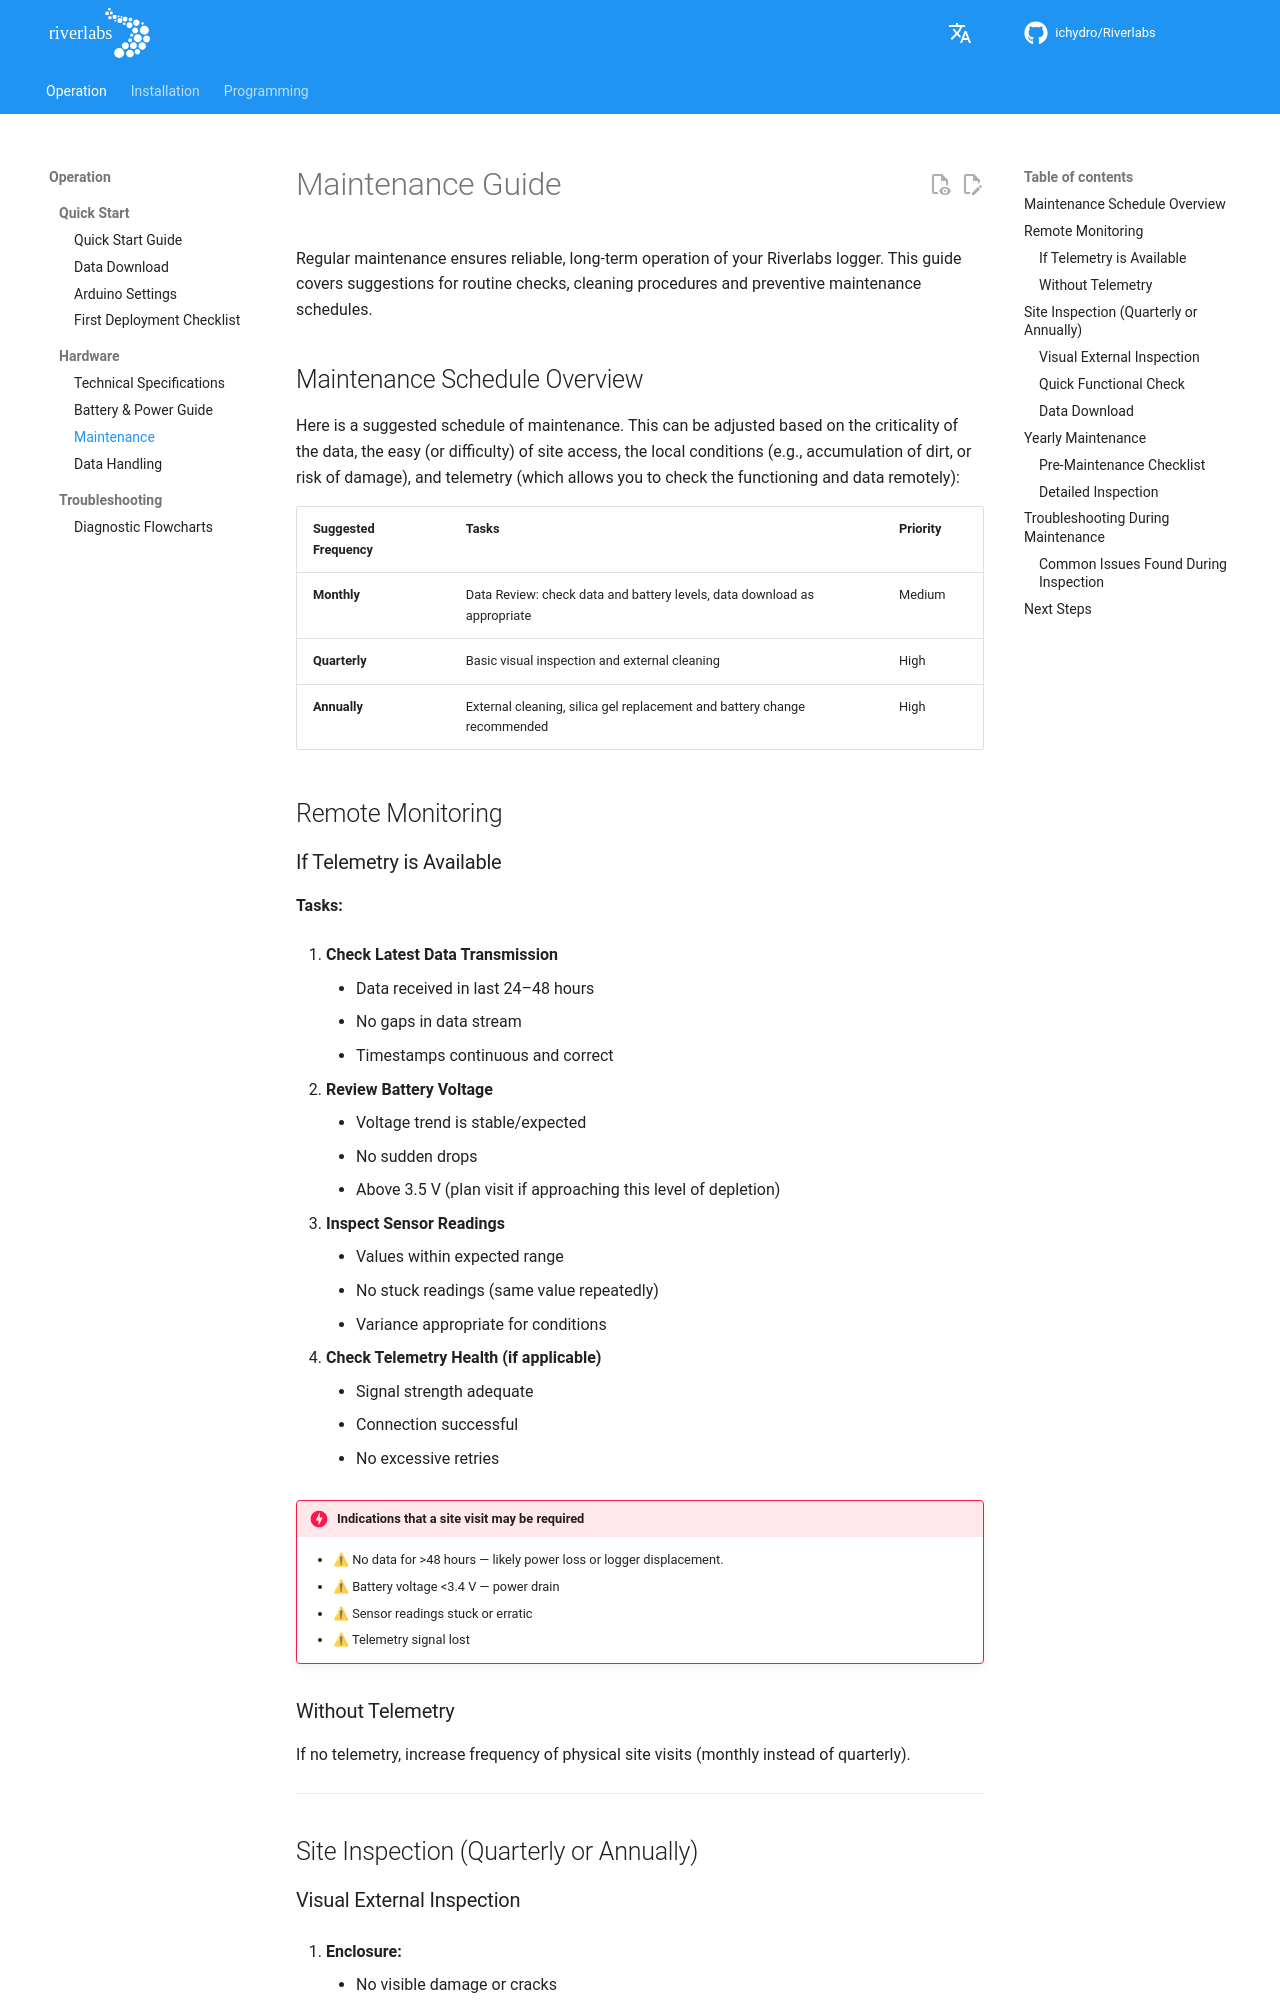

repository: ICHydro/Riverlabs · page: en/operation/hardware/maintenance/index.html · generator: mkdocs

# Maintenance Guide

Regular maintenance ensures reliable, long-term operation of your Riverlabs logger. This guide covers suggestions for routine checks, cleaning procedures and preventive maintenance schedules.

## Maintenance Schedule Overview

Here is a suggested schedule of maintenance. This can be adjusted based on the criticality of the data, the easy (or difficulty) of site access, the local conditions (e.g., accumulation of dirt, or risk of damage), and telemetry (which allows you to check the functioning and data remotely):

| Suggested Frequency     | Tasks                                                                     | Priority |
|---------------|---------------------------------------------------------------------------|----------|
| **Monthly**   | Data Review: check data and battery levels, data download as appropriate  | Medium   |
| **Quarterly** | Basic visual inspection and external cleaning                             | High     |
| **Annually**  | External cleaning, silica gel replacement and battery change recommended      | High     |

## Remote Monitoring
